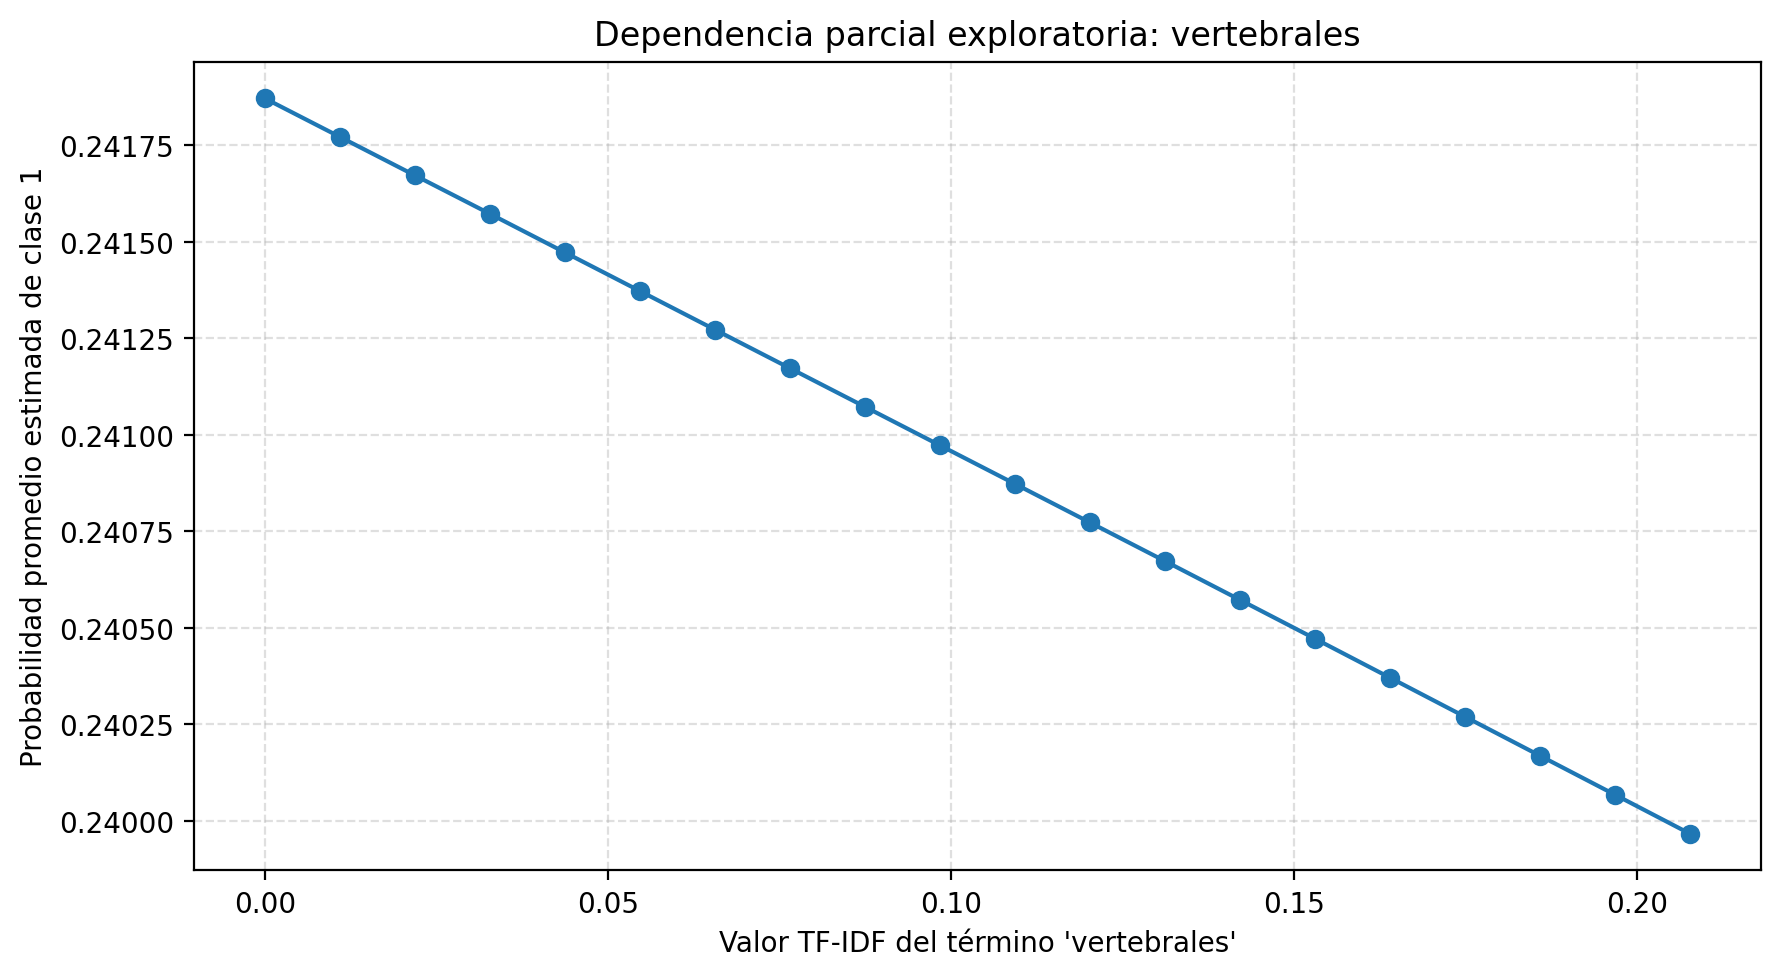

Data behind this chart, as committed beside it:
TF-IDF, Probabilidad promedio clase 1
0.0, 0.2419
0.01093, 0.2418
0.02187, 0.2417
0.0328, 0.2416
0.04374, 0.2415
0.05467, 0.2414
0.0656, 0.2413
0.07654, 0.2412
0.08747, 0.2411
0.09841, 0.241
0.1093, 0.2409
0.1203, 0.2408
0.1312, 0.2407
0.1421, 0.2406
0.1531, 0.2405
0.164, 0.2404
0.1749, 0.2403
0.1859, 0.2402
0.1968, 0.2401
0.2077, 0.24
